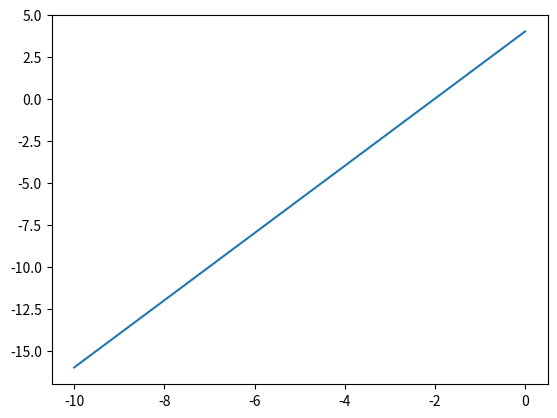
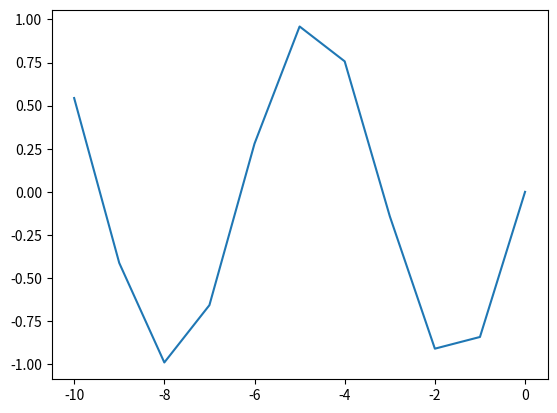

Write Python code to recreate these figures, in order.
from matplotlib import pyplot as plt
import math

lim_inferior = -10
lim_superior = 0
funcion = "math.sin(45)"
val = 45
funcion = funcion.replace("x", str(val))
resultado = eval(funcion)
print(resultado)

x = list(range(lim_inferior, lim_superior + 1))
print(x)

m = 2
b = 4
y = [m * xi + b for xi in x]
print("y", y)

plt.plot(x, y)
plt.show()

y_sin = [math.sin(xi) for xi in x]
print("y_sin", y_sin)

plt.plot(x, y_sin)
plt.show()
